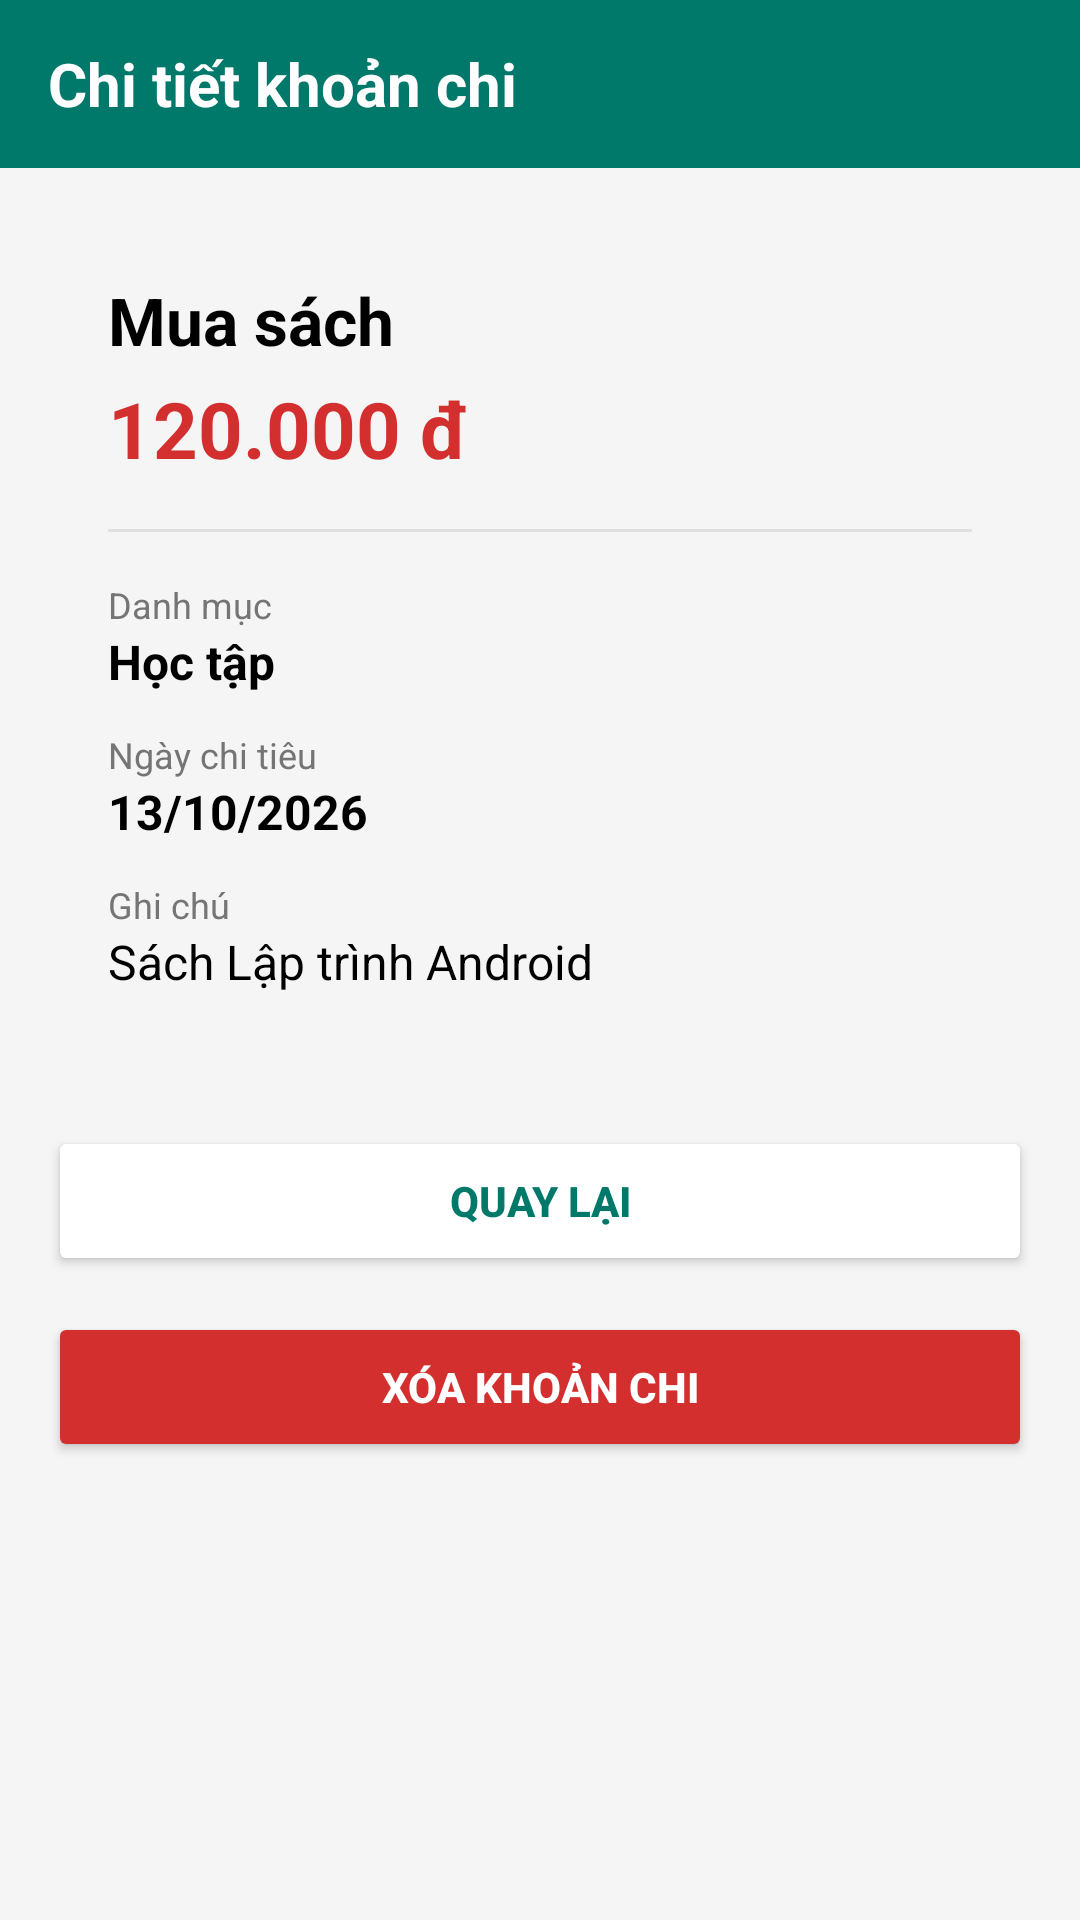

Here is an Android app screen rendered from its layout file. Give the layout XML and the strings, colors and styles it references.
<!-- AndroidManifest.xml: application theme Theme.BaiTap_1 -->
<!-- res/layout/activity_expense_detail.xml -->
<?xml version="1.0" encoding="utf-8"?>
<LinearLayout xmlns:android="http://schemas.android.com/apk/res/android"
    android:layout_width="match_parent"
    android:layout_height="match_parent"
    android:orientation="vertical"
    android:background="#F5F5F5">

    <TextView
        android:layout_width="match_parent"
        android:layout_height="56dp"
        android:background="#00796B"
        android:text="Chi tiết khoản chi"
        android:textColor="#FFFFFF"
        android:textSize="20sp"
        android:textStyle="bold"
        android:gravity="center_vertical"
        android:paddingStart="16dp" />

    <LinearLayout
        android:layout_width="match_parent"
        android:layout_height="match_parent"
        android:orientation="vertical"
        android:padding="16dp">

        <LinearLayout
            android:layout_width="match_parent"
            android:layout_height="wrap_content"
            android:orientation="vertical"
            android:background="@drawable/bg_item_expense"
            android:padding="20dp"
            android:layout_marginBottom="24dp">

            <TextView
                android:id="@+id/tvDetailTitle"
                android:layout_width="match_parent"
                android:layout_height="wrap_content"
                android:text="Mua sách"
                android:textSize="22sp"
                android:textStyle="bold"
                android:textColor="#000000"
                android:layout_marginBottom="4dp" />

            <TextView
                android:id="@+id/tvDetailAmount"
                android:layout_width="match_parent"
                android:layout_height="wrap_content"
                android:text="120.000 đ"
                android:textSize="26sp"
                android:textStyle="bold"
                android:textColor="#D32F2F"
                android:layout_marginBottom="16dp" />

            <View
                android:layout_width="match_parent"
                android:layout_height="1dp"
                android:background="#E0E0E0"
                android:layout_marginBottom="16dp" />

            <TextView
                android:layout_width="wrap_content"
                android:layout_height="wrap_content"
                android:text="Danh mục"
                android:textColor="#757575"
                android:textSize="12sp" />

            <TextView
                android:id="@+id/tvDetailCategory"
                android:layout_width="match_parent"
                android:layout_height="wrap_content"
                android:text="Học tập"
                android:textSize="16sp"
                android:textColor="#000000"
                android:textStyle="bold"
                android:layout_marginBottom="12dp" />

            <TextView
                android:layout_width="wrap_content"
                android:layout_height="wrap_content"
                android:text="Ngày chi tiêu"
                android:textColor="#757575"
                android:textSize="12sp" />

            <TextView
                android:id="@+id/tvDetailDate"
                android:layout_width="match_parent"
                android:layout_height="wrap_content"
                android:text="13/10/2026"
                android:textSize="16sp"
                android:textColor="#000000"
                android:textStyle="bold"
                android:layout_marginBottom="12dp" />

            <TextView
                android:layout_width="wrap_content"
                android:layout_height="wrap_content"
                android:text="Ghi chú"
                android:textColor="#757575"
                android:textSize="12sp" />

            <TextView
                android:id="@+id/tvDetailNote"
                android:layout_width="match_parent"
                android:layout_height="wrap_content"
                android:text="Sách Lập trình Android"
                android:textSize="16sp"
                android:textColor="#000000" />
        </LinearLayout>

        <Button
            android:id="@+id/btnBack"
            android:layout_width="match_parent"
            android:layout_height="50dp"
            android:text="Quay lại"
            android:textColor="#00796B"
            android:textStyle="bold"
            android:backgroundTint="#FFFFFF"
            android:layout_marginBottom="12dp" />

        <Button
            android:id="@+id/btnDelete"
            android:layout_width="match_parent"
            android:layout_height="50dp"
            android:text="Xóa khoản chi"
            android:textColor="#FFFFFF"
            android:textStyle="bold"
            android:backgroundTint="#D32F2F" />

    </LinearLayout>
</LinearLayout>
<!-- resources referenced by this layout -->
<resources>
  <style name="Theme.BaiTap_1" parent="Base.Theme.BaiTap_1" />
  <style name="Base.Theme.BaiTap_1" parent="Theme.Material3.DayNight.NoActionBar">
          
          
      </style>
</resources>
